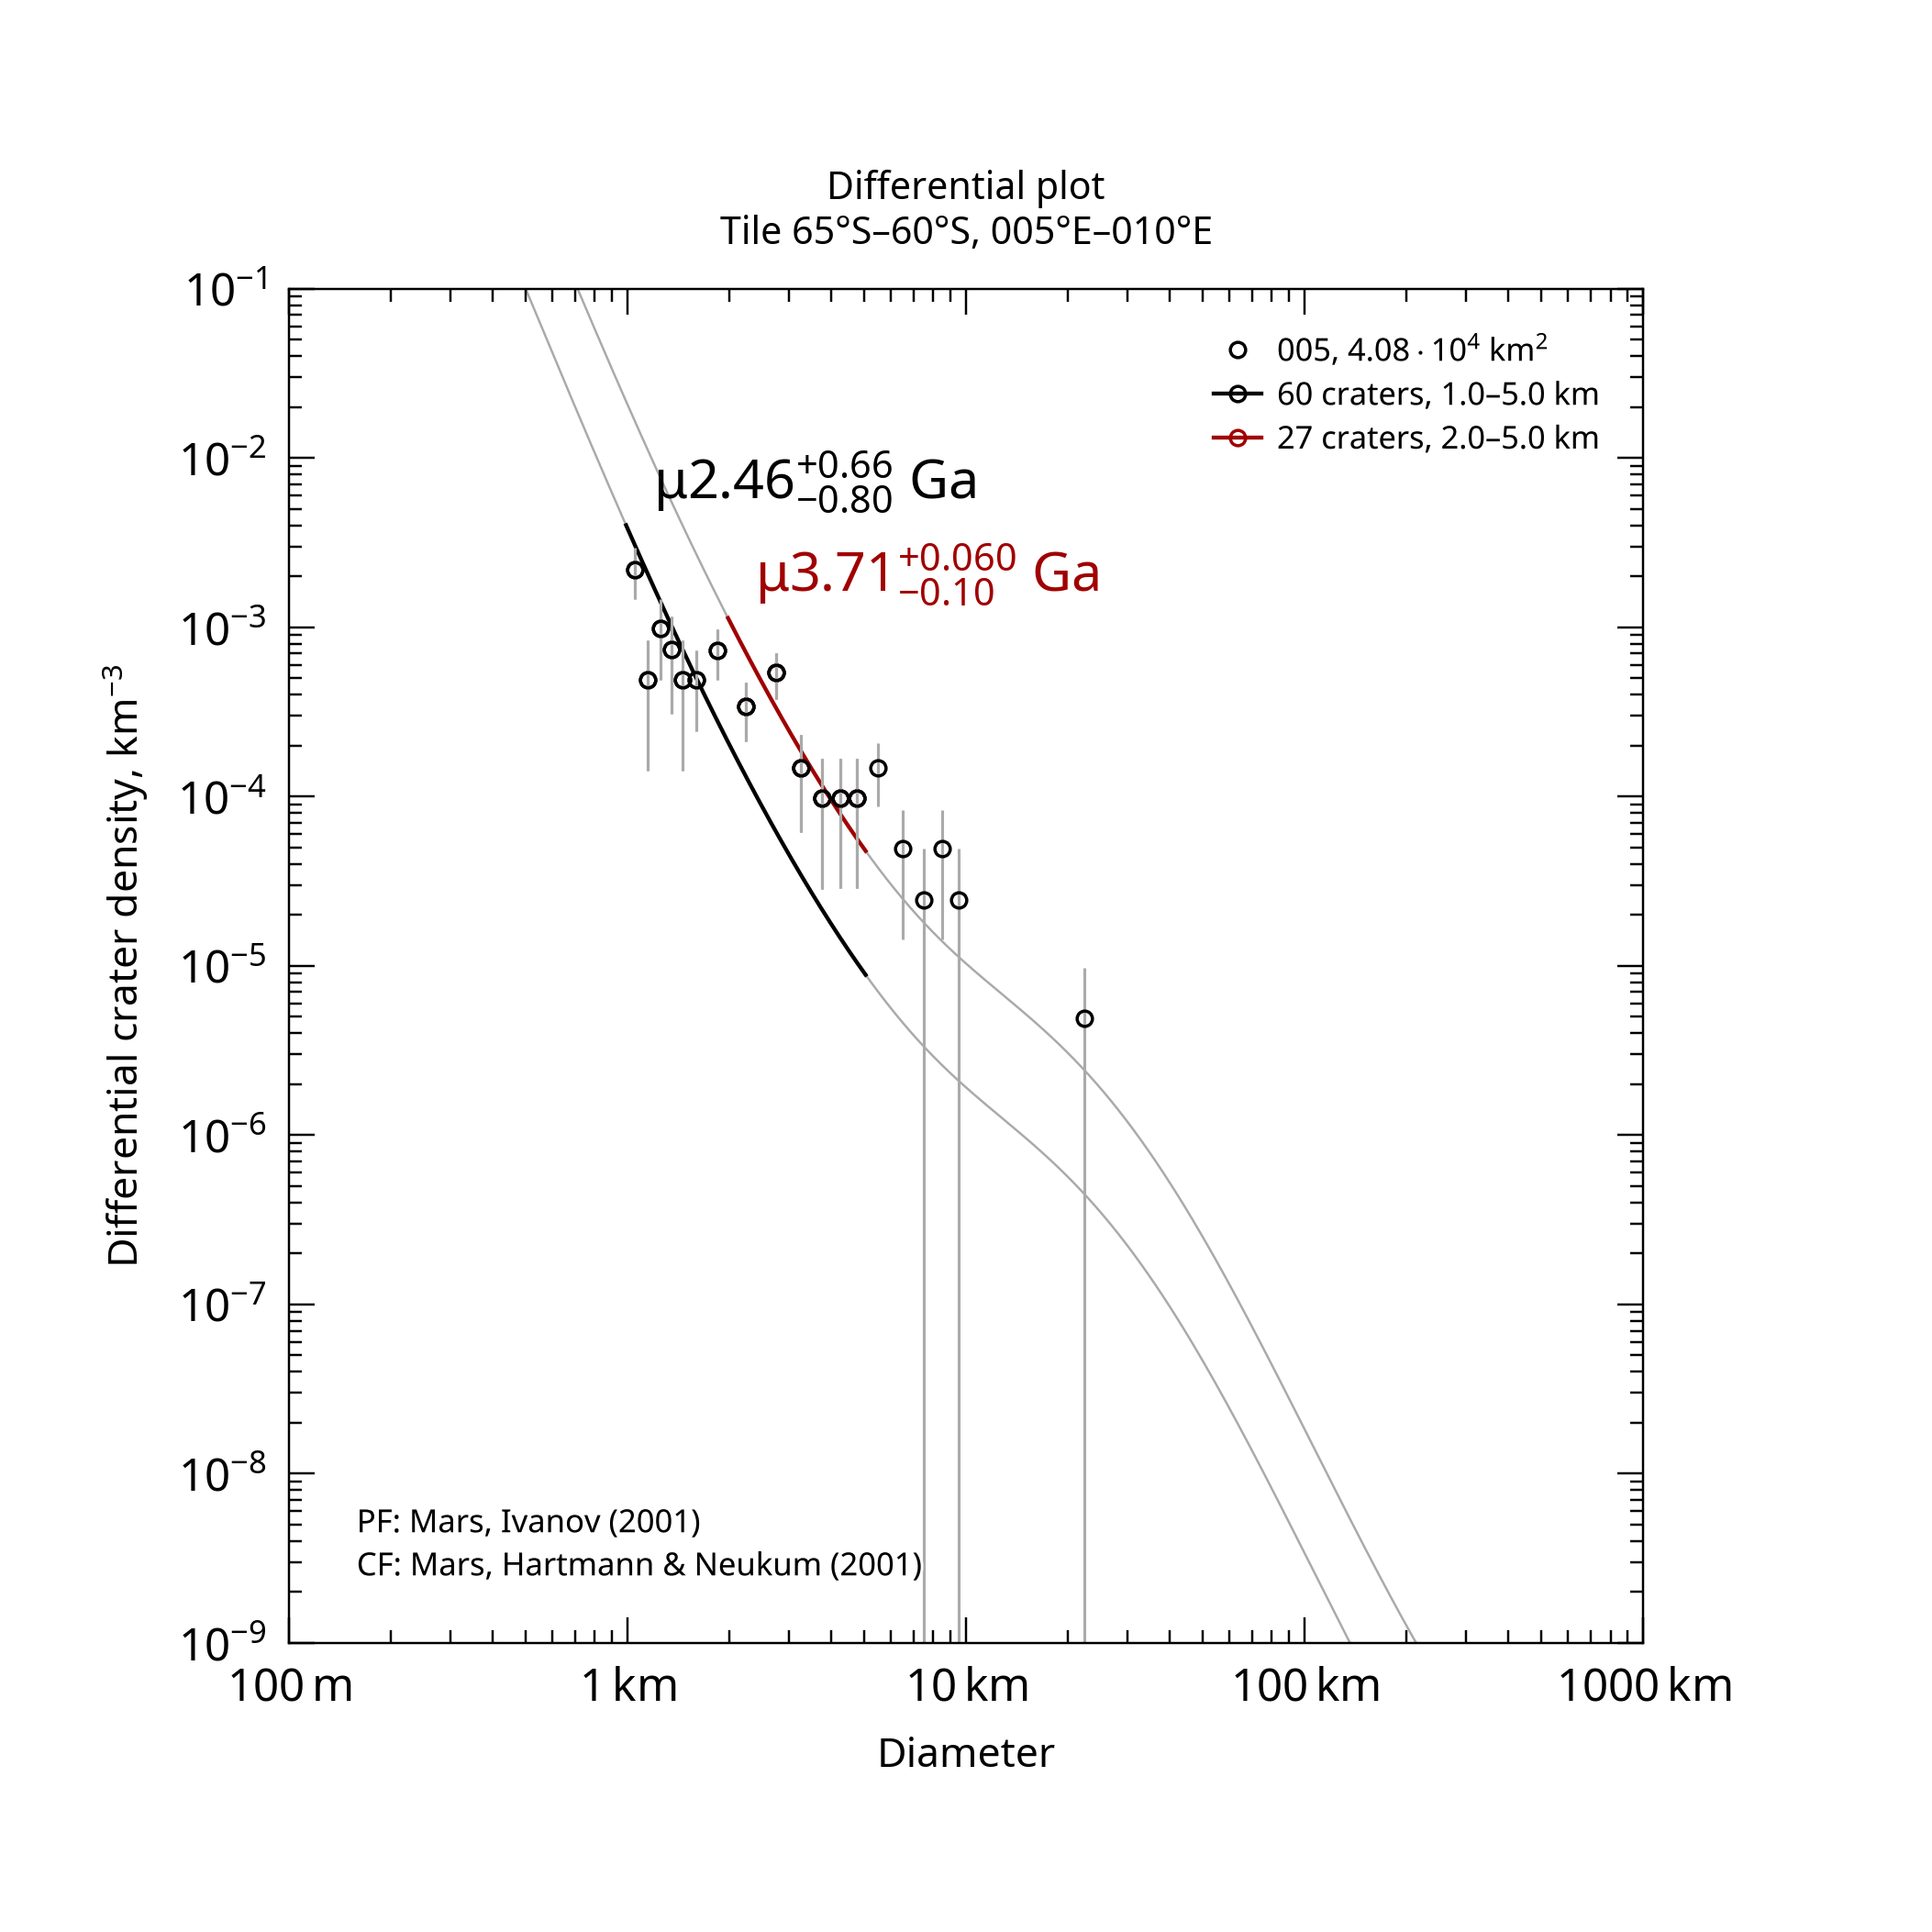

Values plotted in this chart, from the file beside it:
, , , , , , , , , , , , , , , , , , , , Formatted values [paste MathML into Word…
, , , , , , , , , , , , , , , , , , , , , MathML, , Latex
Name, Area, Binning, d_min, d_max, Method, Resurf, N, N_event, Age, Age-, Age+, a0, a0-, a0+, N(1), N(1)-, N(1)+, Source, , Range, Age, N(1), Age
005, 40784, pseudo-log, 1, 5, d-fit, 0, 60.0, 60, 2.46, 1.65, 3.11, -2.922, -3.094, -2.798, 1.20e-03, 8.05e-04, 1.59e-03, tiles_scc/tile_lat-65_lon+005.scc, , 1.0–5.0 km, <math xmlns="http://www.w3.org/1998/Math…, <math xmlns="http://www.w3.org/1998/Math…, $\mu2.46^{+0.66}_{-0.80}$ Ga
005, 40784, pseudo-log, 2, 5, d-fit, 0, 27.0, 27, 3.71, 3.61, 3.77, -2.19, -2.393, -2.052, 6.46e-03, 4.05e-03, 8.87e-03, tiles_scc/tile_lat-65_lon+005.scc, , 2.0–5.0 km, <math xmlns="http://www.w3.org/1998/Math…, <math xmlns="http://www.w3.org/1998/Math…, $\mu3.71^{+0.060}_{-0.10}$ Ga
